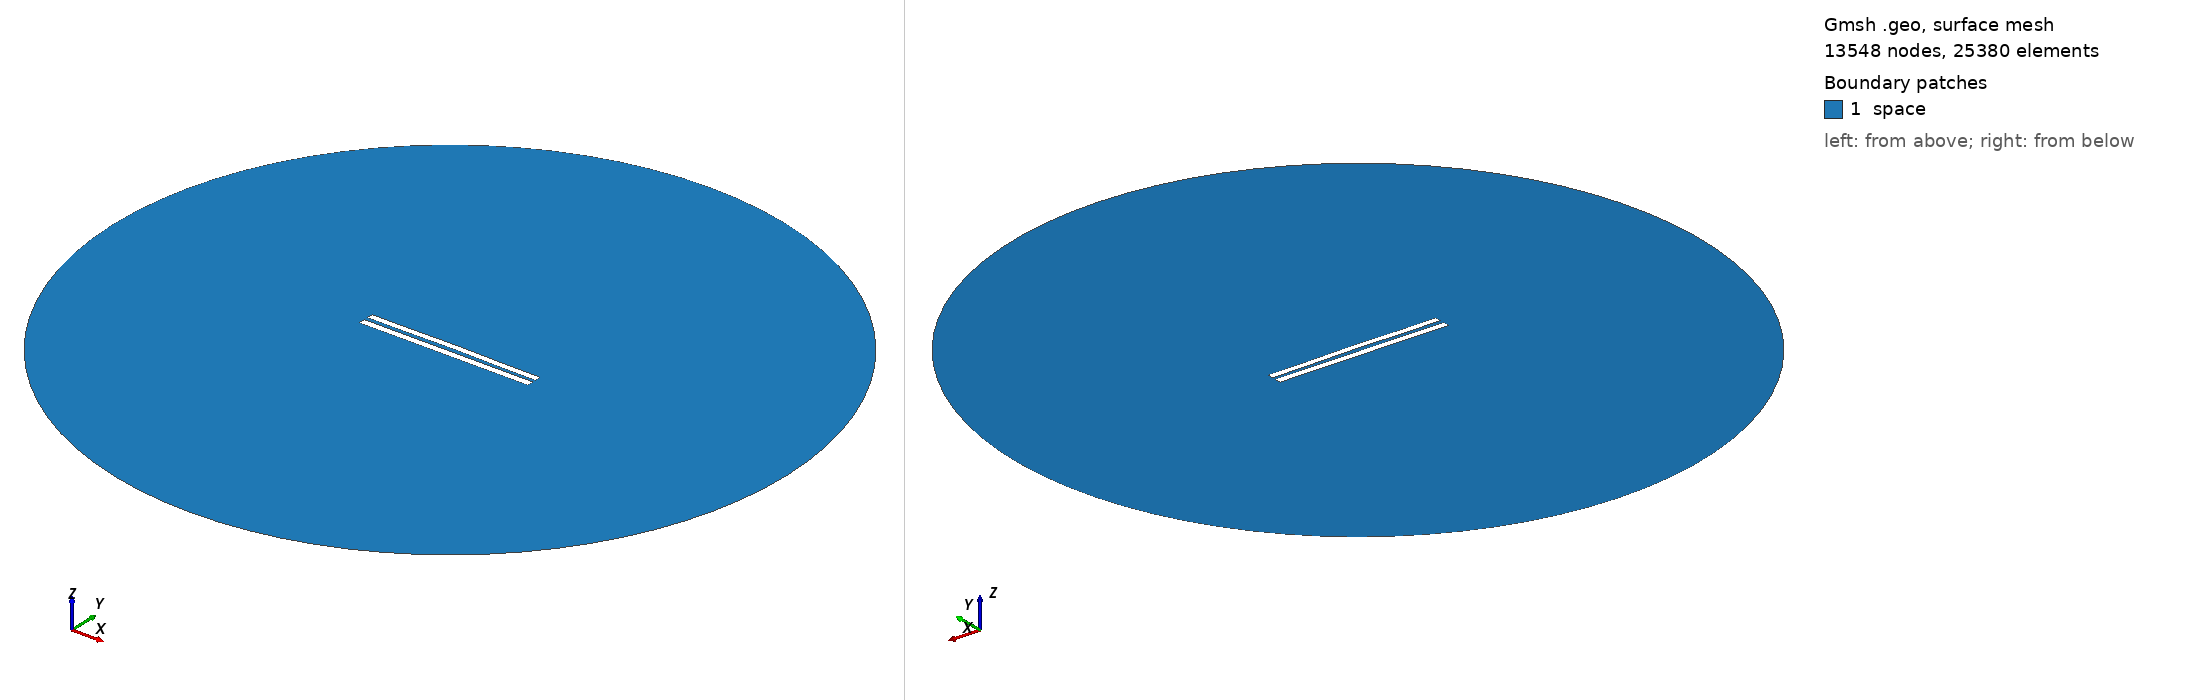

Gmsh geometry script, surface-meshed: 13548 nodes, 25380 surface elements. Boundary patches (legend numbers): 1 space. Left view from above one corner, right view from below the opposite corner. Legend entries are the model's physical surfaces. The drawing asked Gmsh for element sizes between 1% and 20% of the model's largest extent; the script's own settings can give other sizes.

=== 5737.geo (drawn) ===
//---------------------------------------
// Geometry kernel
//---------------------------------------

SetFactory("OpenCASCADE");



//---------------------------------------
// Parameters of the geometry
//---------------------------------------

// Overetch of the upper plate
overetch = 0.125;

// Distance between the plates
distance = 2.5;

// Discretization over the x axis (for the deformation)
nx = 50; 

// Length of the plate
L = 100 - overetch; 

// Number of modes
n = 4; 

// 1st mode coefficient
coeff(1) = -0.15;
beta(1) = 0.596864 * 3.1415926535 / L;

// 2nd mode coefficient
coeff(2) = 0.15;
beta(2) = 1.49418 * 3.1415926535 / L;

// 3rd mode coefficient
coeff(3) = 0.0;
beta(3) = 2.50025 * 3.1415926535 / L;

// 4th mode coefficient
coeff(4) = -0.075;
beta(4) = 3.49999 * 3.1415926535 / L;



//---------------------------------------
// Upper plate (deformed rectangle)
//---------------------------------------

// Coordiantes of the upper plate
xmin = -50;
xmax = 50 - overetch;

// Height of the upper plate
yheight = 4 - 2 * overetch;

// Indexes of the points
UpperID[] = {};
LowerID[] = {};
LeftID[] = {};
RightID[] = {};

// Point index
p = 1;

// Horizontal edges
For i In {1:nx}
    x = xmin + (i-1)*(xmax - xmin)/(nx-1);

    y_bottom = distance / 2 + overetch;
    For j In {1:n}
        C = (Cosh(beta(j)*L) + Cos(beta(j)*L)) / (Sinh(beta(j)*L) + Sin(beta(j)*L));
        y_bottom  = y_bottom + coeff(j) * (Cosh(beta(j)*(x+50)) - Cos(beta(j)*(x+50)) - C * (Sinh(beta(j)*(x+50)) - Sin(beta(j)*(x+50))));
    EndFor

    y_top = y_bottom + yheight;

    Point(p) = {x, y_top, 0, 1.0};
    UpperID[i] = p;
    p = p + 1;

    Point(p) = {x, y_bottom, 0, 1.0};
    LowerID[i] = p;
    p = p + 1;
EndFor

// Create point lists
UpperPts[] = {}; LowerPts[] = {};
For i In {1:nx}
  UpperPts[] += {UpperID[i]};
  LowerPts[] += {LowerID[i]};
EndFor

// Build splines
Spline(1) = {UpperPts[]};
Spline(2) = {LowerPts[]};
Line(3) = {LowerPts[nx-1], UpperPts[nx-1]};
Line(4) = {LowerPts[0], UpperPts[0]};

// Build the plane surface
Curve Loop(1) = {2, 3, -1, -4};
Plane Surface(1) = {1};



//---------------------------------------
// Lower plate (rectangle)
//---------------------------------------

// Vertices
Point(1001) = {-50, -1, 0, 1.0};
Point(1002) = { 50, -1, 0, 1.0};
Point(1003) = { 50,  -5, 0, 1.0};
Point(1004) = {-50,  -5, 0, 1.0};

// Edges
Line(5) = {1001, 1002};
Line(6) = {1002, 1003};
Line(7) = {1003, 1004};
Line(8) = {1004, 1001};

// Plane surface
Line Loop(2) = {5, 6, 7, 8};
Plane Surface(2) = {2}; 



//---------------------------------------
// Outer (fictious) boundary
//---------------------------------------

// Points
Point(1005) = {0, 0, 0};       // Center
Point(1006) = {200, 0, 0};     // Start point
Point(1007) = {0, 200, 0};     // 90 degrees
Point(1008) = {-200, 0, 0};    // 180 degrees
Point(1009) = {0, -200, 0};    // 270 degrees

// Circle arcs (each needs start, center, end)
Circle(9) = {1006, 1005, 1007};
Circle(10) = {1007, 1005, 1008};
Circle(11) = {1008, 1005, 1009};
Circle(12) = {1009, 1005, 1006};

// Plane surface for the entire domain
Curve Loop(3) = {9, 10, 11, 12};
Surface(3) = {3};

// Subtract the plates from the whole domain to obtain the actual domain where we want to solve the equations
BooleanDifference{ Surface{3}; Delete; }{ Surface{1}; Surface{2}; Delete; }




//---------------------------------------
// Transfinite Lines/Curves
//---------------------------------------

// Set the number of points on the boundaries
r = 7;

// Plates
Transfinite Curve {1, 2} = 50*r Using Progression 1;
Transfinite Curve {3, 4} = 2*r Using Progression 1;
Transfinite Line {5, 7} = 50*r Using Progression 1;
Transfinite Line {6, 8} = 2*r Using Progression 1;

// Outer boundary
Transfinite Line {9, 10, 11, 12} = 20 Using Progression 1;



//---------------------------------------
// Physical groups
//---------------------------------------                

// Physical curves (boundaries)
Physical Line("force_segment", 10) = {2};
Physical Line("upper_plate", 11) = {1, 3, 4};
Physical Line("lower_plate", 12) = {5, 6, 7, 8};
Physical Line("boundary", 20) = {9, 10, 11, 12};

// Physical Surfaces
Physical Surface("space", 30) = {3};



//---------------------------------------
// 6. Generate the Mesh
//---------------------------------------

// 2D mesh generation
Mesh 2;
